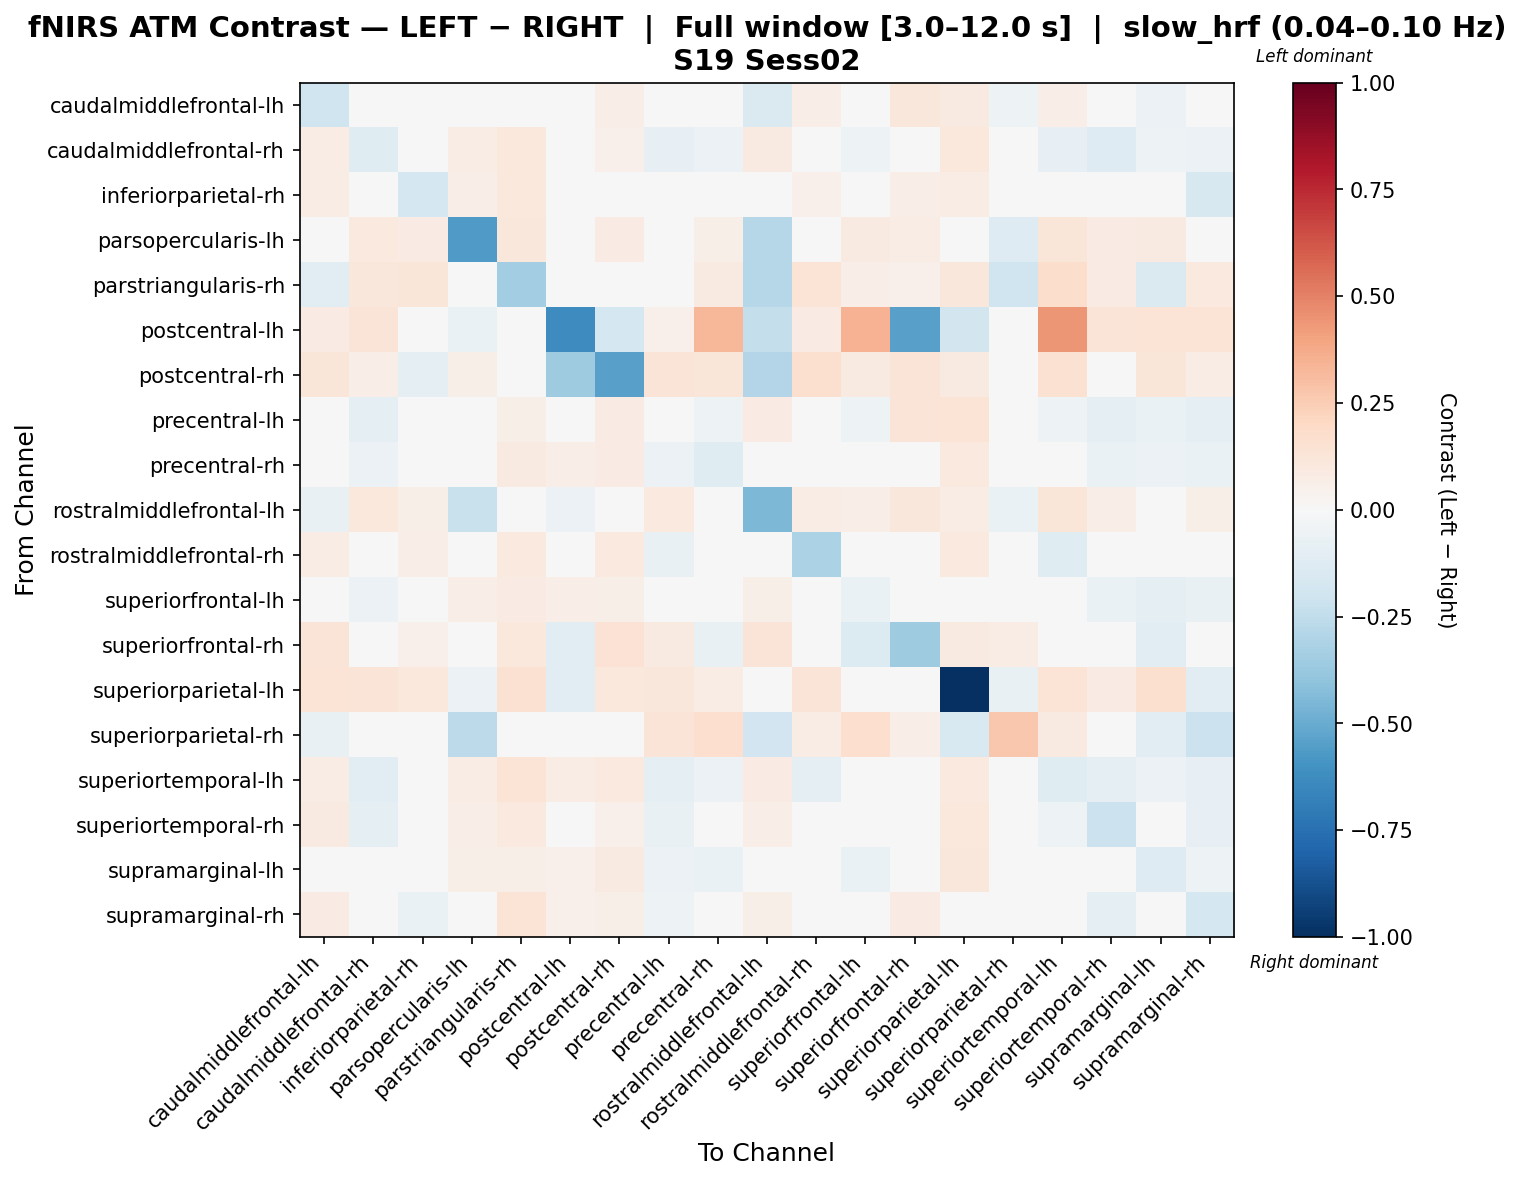

The data file committed next to this chart (first rows):
, caudalmiddlefrontal-lh, caudalmiddlefrontal-rh, inferiorparietal-rh, parsopercularis-lh, parstriangularis-rh, postcentral-lh, postcentral-rh, precentral-lh, precentral-rh, rostralmiddlefrontal-lh, rostralmiddlefrontal-rh, superiorfrontal-lh, superiorfrontal-rh, superiorparietal-lh, superiorparietal-rh, superiortemporal-lh, superiortemporal-rh, supramarginal-lh, supramarginal-rh
caudalmiddlefrontal-lh, -0.1979, 0.03303, 0.03682, -0.001698, 0.0006695, 0.03584, 0.06934, -0.0185, -0.04774, -0.1432, 0.06888, -0.03676, 0.1104, 0.09139, -0.05264, 0.06562, 0.03908, -0.05506, 0.002483
caudalmiddlefrontal-rh, 0.07729, -0.1232, 0.02917, 0.07038, 0.1041, 0.04088, 0.0507, -0.08036, -0.05927, 0.09083, 0.008747, -0.05125, 0.041, 0.1069, 0.007363, -0.08244, -0.1255, -0.05046, -0.05481
inferiorparietal-rh, 0.07758, -0.01412, -0.1735, 0.06614, 0.1016, 0.003655, -0.002192, -0.03514, -0.006954, 0.0358, 0.05108, -0.03523, 0.06294, 0.07577, 0.008531, 0.002813, -0.0493, -0.007663, -0.1618
parsopercularis-lh, 0.02486, 0.09738, 0.08361, -0.5696, 0.1167, 0.0251, 0.08016, 0.04241, 0.05794, -0.2877, 0.02274, 0.09211, 0.07727, -0.01946, -0.1284, 0.1236, 0.08247, 0.0933, -0.01455
parstriangularis-rh, -0.1113, 0.1114, 0.1211, 0.03277, -0.3477, -0.01319, -0.02383, 0.0449, 0.09316, -0.2886, 0.1358, 0.06984, 0.05165, 0.1166, -0.2013, 0.1782, 0.07891, -0.1439, 0.0954
postcentral-lh, 0.07881, 0.1314, -0.01605, -0.06918, -0.0107, -0.6326, -0.1736, 0.05411, 0.332, -0.2345, 0.08081, 0.3509, -0.544, -0.1835, -0.01401, 0.4429, 0.1314, 0.1379, 0.1379
postcentral-rh, 0.1185, 0.06798, -0.1002, 0.05842, -0.02601, -0.3552, -0.5449, 0.1286, 0.1186, -0.2905, 0.1586, 0.0904, 0.126, 0.09, 0.01455, 0.1528, -0.003056, 0.1185, 0.07677
precentral-lh, 0.02827, -0.09046, 0.004671, 0.01946, 0.059, 0.01523, 0.08013, -0.04806, -0.05364, 0.08082, -0.03952, -0.05192, 0.1266, 0.1389, 0.04007, -0.05379, -0.09046, -0.06426, -0.1011
precentral-rh, 0.02574, -0.06093, 0.02098, 0.03734, 0.08954, 0.06645, 0.08052, -0.05733, -0.1206, 0.01094, 0.006097, -0.02161, 0.01783, 0.1012, 0.01953, -0.02194, -0.06758, -0.06158, -0.06462
rostralmiddlefrontal-lh, -0.07226, 0.1021, 0.06202, -0.2265, 0.002644, -0.05644, -0.0155, 0.09896, 0.013, -0.4453, 0.07137, 0.06935, 0.1154, 0.0719, -0.06692, 0.124, 0.07016, 0.02137, 0.06078
rostralmiddlefrontal-rh, 0.07219, -0.008742, 0.06558, 0.02498, 0.101, 0.02503, 0.09658, -0.07381, -0.01717, 0.04959, -0.316, -0.0233, 0.04943, 0.09816, 0.01096, -0.1238, -0.01356, 0.001576, -0.01873
superiorfrontal-lh, 0.02845, -0.06071, 0.009404, 0.06627, 0.08124, 0.06363, 0.06125, -0.04239, -0.02424, 0.056, -0.008737, -0.06547, 0.003568, 0.03242, 0.02818, 0.00667, -0.06361, -0.09794, -0.07401
superiorfrontal-rh, 0.1258, -0.01174, 0.05378, 0.04372, 0.1066, -0.1085, 0.1461, 0.08633, -0.07206, 0.1302, -0.03057, -0.1334, -0.3562, 0.08735, 0.07164, -0.04001, -0.01174, -0.1067, 0.01938
superiorparietal-lh, 0.1373, 0.1291, 0.1053, -0.05854, 0.1492, -0.1041, 0.1019, 0.1146, 0.07283, 0.02111, 0.1308, -0.02376, 0.0314, -1.0, -0.0737, 0.135, 0.08093, 0.1611, -0.1104
superiorparietal-rh, -0.07238, -0.009876, -0.02229, -0.2646, -0.03322, 0.04974, 0.01609, 0.1273, 0.1704, -0.1897, 0.07315, 0.1704, 0.06364, -0.1494, 0.271, 0.09327, 0.03328, -0.1118, -0.215
superiortemporal-lh, 0.07265, -0.1017, 0.004879, 0.07379, 0.1387, 0.07781, 0.09688, -0.0887, -0.05562, 0.08346, -0.08767, -0.02804, 0.04015, 0.1006, 0.02138, -0.1173, -0.09136, -0.05937, -0.08062
superiortemporal-rh, 0.08943, -0.1003, 0.0189, 0.0637, 0.1002, 0.04711, 0.05237, -0.07052, -0.04126, 0.07021, 0.01054, -0.03794, 0.04961, 0.1055, 0.02234, -0.05036, -0.2141, -0.03129, -0.08409
supramarginal-lh, 0.03783, -0.03778, 0.03294, 0.06119, 0.0614, 0.05332, 0.08845, -0.06108, -0.06527, 0.02005, 0.02297, -0.06792, 0.02765, 0.1145, -0.03867, -0.02087, -0.04174, -0.1327, -0.05426
supramarginal-rh, 0.08106, -0.03562, -0.06326, 0.02283, 0.1359, 0.0524, 0.05674, -0.05272, -0.02054, 0.0596, 0.02098, -0.03049, 0.08503, 0.04521, -0.03597, -0.02465, -0.09327, -0.02369, -0.1796
